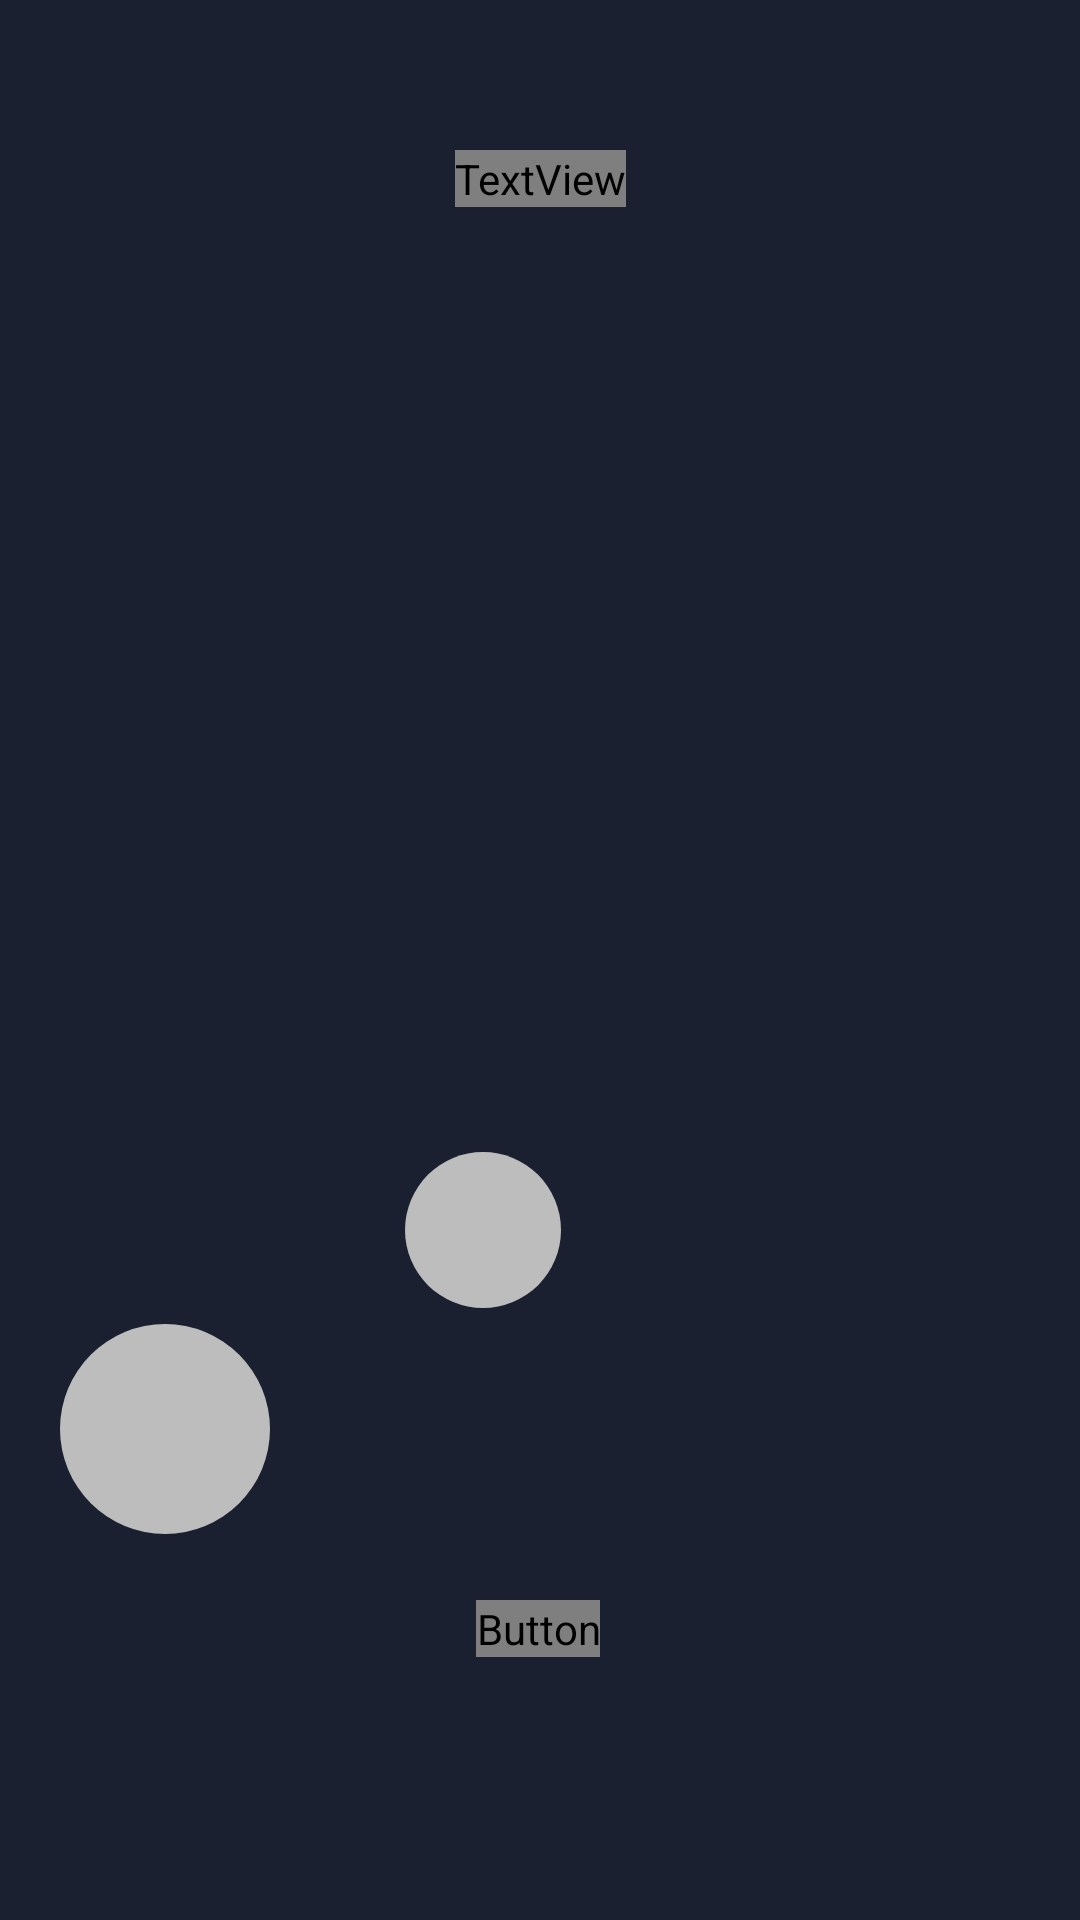

The Android layout XML behind this screen, and the referenced resources:
<!-- AndroidManifest.xml: application theme Theme.AppCompat.NoActionBar -->
<!-- res/layout/core.xml -->
<?xml version="1.0" encoding="utf-8"?>
<androidx.constraintlayout.widget.ConstraintLayout xmlns:android="http://schemas.android.com/apk/res/android"
    xmlns:app="http://schemas.android.com/apk/res-auto"
    xmlns:tools="http://schemas.android.com/tools"
    tools:context=".MainActivity"
    style="@style/view_style">

    <TextView
        android:id="@+id/core_title"
        style="@style/title_text"
        android:layout_width="wrap_content"
        android:layout_height="wrap_content"
        android:text="ESCAPE THE JAIL"
        app:layout_constraintEnd_toEndOf="parent"
        app:layout_constraintStart_toStartOf="parent"
        app:layout_constraintTop_toTopOf="parent" />

    <Button
        android:id="@+id/start"
        android:layout_width="wrap_content"
        android:layout_height="wrap_content"
        android:background="@drawable/rounded_button"
        android:fontFamily="@font/manrope_extra_bold"
        android:text="START"
        android:textColor="@color/color_secondary"
        android:textSize="@dimen/manrope_text_size"
        app:layout_constraintBottom_toBottomOf="parent"
        app:layout_constraintEnd_toEndOf="parent"
        app:layout_constraintHorizontal_bias="0.498"
        app:layout_constraintStart_toStartOf="parent"
        app:layout_constraintTop_toBottomOf="@+id/core_title"
        app:layout_constraintVertical_bias="0.841" />

    <ImageButton
        android:id="@+id/social"
        android:layout_width="wrap_content"
        android:layout_height="wrap_content"
        android:layout_marginTop="300dp"
        android:layout_marginEnd="45dp"
        android:layout_marginBottom="-10dp"
        android:background="@drawable/round_button_small"
        android:src="@drawable/social_icon"
        app:layout_constraintBottom_toTopOf="@+id/settings"
        app:layout_constraintEnd_toStartOf="@+id/settings"
        app:layout_constraintTop_toBottomOf="@+id/core_title" />

    <ImageButton
        android:id="@+id/highscores"
        android:layout_width="wrap_content"
        android:layout_height="wrap_content"
        android:layout_marginStart="45dp"
        android:layout_marginTop="300dp"
        android:layout_marginBottom="-10dp"
        android:background="@drawable/round_button_small"
        app:layout_constraintBottom_toTopOf="@+id/settings"
        app:layout_constraintStart_toEndOf="@+id/settings"
        app:layout_constraintTop_toBottomOf="@+id/core_title" />

    <ImageButton
        android:id="@+id/settings"
        android:layout_width="wrap_content"
        android:layout_height="wrap_content"
        android:layout_marginTop="380dp"
        android:layout_marginBottom="30dp"
        android:background="@drawable/round_button_big"
        app:layout_constraintBottom_toTopOf="@+id/start"
        app:layout_constraintTop_toBottomOf="@+id/core_title"
        tools:layout_editor_absoluteX="140dp" />

</androidx.constraintlayout.widget.ConstraintLayout>
<!-- resources referenced by this layout -->
<resources>
  <color name="color_secondary">#1A2030</color>
  <dimen name="manrope_text_size">20sp</dimen>
  <!-- drawable round_button_big (drawable) -->
  <?xml version="1.0" encoding="utf-8"?>
  <shape xmlns:android="http://schemas.android.com/apk/res/android"
      android:shape="oval">
      <solid android:color="@color/color_primary" />
      <size
          android:width="70dp"
          android:height="70dp" />
  </shape>
  <!-- drawable round_button_small (drawable) -->
  <?xml version="1.0" encoding="utf-8"?>
  <shape xmlns:android="http://schemas.android.com/apk/res/android"
      android:shape="oval">
      <solid android:color="@color/color_primary" />
      <size
          android:width="52dp"
          android:height="52dp" />
  </shape>
  <!-- drawable rounded_button (drawable) -->
  <?xml version="1.0" encoding="utf-8"?>
  <selector xmlns:android="http://schemas.android.com/apk/res/android">
      <shape xmlns:android="http://schemas.android.com/apk/res/android"
          android:shape="rectangle">
          <corners android:radius="8dp"/>
          <solid android:color="@color/colorPrimary"/>
      </shape>
  </selector>
  <!-- drawable social_icon: png bitmap (drawable, 1696 bytes) -->
  <style name="title_text" parent="default_outer_text">
          <item name="android:fontFamily">@font/kanit_extra_bold</item>
          <item name="android:textSize">@dimen/kanit_title_text_size</item>
      </style>
  <style name="view_style" parent="Theme.MaterialComponents.DayNight">
          <item name="android:layout_width">match_parent</item>
          <item name="android:layout_height">match_parent</item>
          <item name="android:background">@color/color_secondary</item>
          <item name="android:paddingTop">50dp</item>
          <item name="android:paddingRight">20dp</item>
          <item name="android:paddingLeft">20dp</item>
      </style>
  <color name="color_primary">#BDBDBD</color>
  <style name="default_outer_text" parent="Theme.MaterialComponents.DayNight">
          <item name="android:textColor">@color/color_primary</item>
  
      </style>
  <dimen name="kanit_title_text_size">35sp</dimen>
  <!-- not gathered from this repository: default colours our renderer supplied (Android Studio template values) -->
  <color name="colorPrimary">#FF6200EE</color>
</resources>
